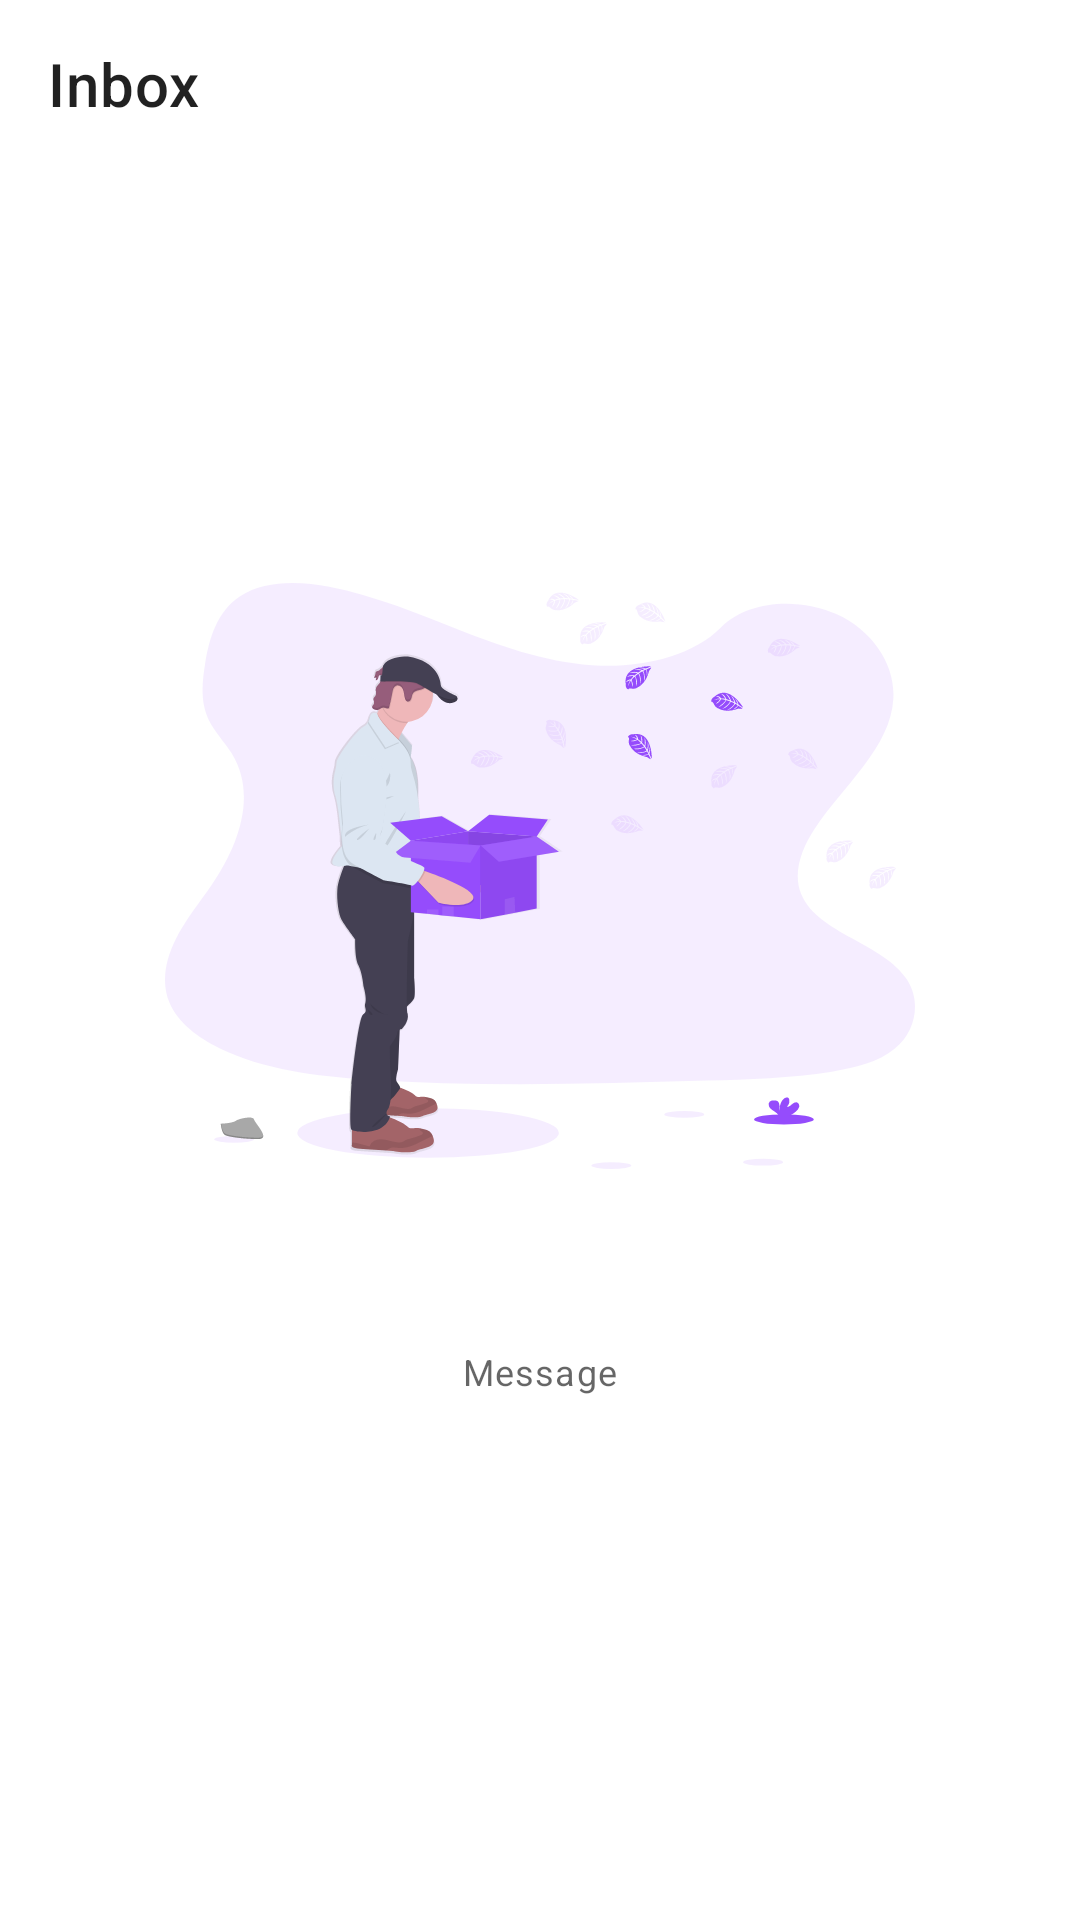

Reconstruct the res/layout file that produces this screen, plus the resources it refers to.
<!-- AndroidManifest.xml: application theme AppTheme -->
<!-- res/layout/fragment_message_room.xml -->
<?xml version="1.0" encoding="utf-8"?>
<androidx.coordinatorlayout.widget.CoordinatorLayout xmlns:android="http://schemas.android.com/apk/res/android"
    xmlns:app="http://schemas.android.com/apk/res-auto"
    xmlns:tools="http://schemas.android.com/tools"
    android:layout_width="match_parent"
    android:layout_height="match_parent">

    <com.google.android.material.appbar.AppBarLayout
        android:id="@+id/app_bar_layout"
        android:layout_width="match_parent"
        android:layout_height="wrap_content"
        app:liftOnScroll="true">

        <com.google.android.material.appbar.MaterialToolbar
            android:id="@+id/toolbar"
            style="@style/Widget.MaterialComponents.Toolbar.Surface"
            android:layout_width="match_parent"
            android:layout_height="wrap_content"
            app:title="@string/inbox" />

    </com.google.android.material.appbar.AppBarLayout>

    <include
        android:id="@+id/layout_state"
        layout="@layout/layout_state"
        android:layout_width="match_parent"
        android:layout_height="match_parent"
        app:layout_behavior="com.google.android.material.appbar.AppBarLayout$ScrollingViewBehavior"
        tools:visibility="visible" />

    <androidx.constraintlayout.widget.ConstraintLayout
        android:id="@+id/constraint_layout_content"
        android:layout_width="match_parent"
        android:layout_height="match_parent"
        android:visibility="invisible"
        app:layout_behavior="com.google.android.material.appbar.AppBarLayout$ScrollingViewBehavior"
        tools:visibility="visible">

    </androidx.constraintlayout.widget.ConstraintLayout>

</androidx.coordinatorlayout.widget.CoordinatorLayout>
<!-- res/layout/layout_state.xml (included above) -->
<?xml version="1.0" encoding="utf-8"?>
<androidx.constraintlayout.widget.ConstraintLayout xmlns:android="http://schemas.android.com/apk/res/android"
    xmlns:app="http://schemas.android.com/apk/res-auto"
    xmlns:tools="http://schemas.android.com/tools"
    android:layout_width="match_parent"
    android:layout_height="match_parent">

    <ImageView
        android:id="@+id/image_view_state"
        android:layout_width="250dp"
        android:layout_height="250dp"
        android:contentDescription="@string/content_desc_state_image"
        app:layout_constraintBottom_toTopOf="@id/text_view_state"
        app:layout_constraintEnd_toEndOf="parent"
        app:layout_constraintStart_toStartOf="parent"
        app:layout_constraintTop_toTopOf="parent"
        app:layout_constraintVertical_chainStyle="packed"
        tools:src="@drawable/svg_undraw_empty_xct9" />

    <com.google.android.material.textview.MaterialTextView
        android:id="@+id/text_view_state"
        style="?textAppearanceCaption"
        android:layout_width="wrap_content"
        android:layout_height="wrap_content"
        android:layout_marginTop="32dp"
        app:layout_constraintBottom_toTopOf="@id/button_action"
        app:layout_constraintEnd_toEndOf="parent"
        app:layout_constraintStart_toStartOf="parent"
        app:layout_constraintTop_toBottomOf="@id/image_view_state"
        tools:text="Message" />

    <com.google.android.material.button.MaterialButton
        android:id="@+id/button_action"
        style="@style/Widget.MaterialComponents.Button.OutlinedButton"
        android:layout_width="wrap_content"
        android:layout_height="wrap_content"
        android:layout_marginTop="16dp"
        android:textAllCaps="false"
        android:visibility="invisible"
        app:layout_constraintBottom_toBottomOf="parent"
        app:layout_constraintEnd_toEndOf="parent"
        app:layout_constraintStart_toStartOf="parent"
        app:layout_constraintTop_toBottomOf="@id/text_view_state"
        tools:text="Action"
        tools:visibility="visible" />

</androidx.constraintlayout.widget.ConstraintLayout>
<!-- resources referenced by this layout -->
<resources>
  <!-- drawable svg_undraw_empty_xct9: vector/xml drawable (drawable, 44264 chars, omitted) -->
  <string name="content_desc_state_image">Gambar keadaan</string>
  <string name="inbox">Inbox</string>
  <style name="AppTheme" parent="AppTheme.Base" />
  <style name="AppTheme.Base" parent="Theme.MaterialComponents.Light.NoActionBar">
          <item name="colorPrimary">@color/colorPrimary</item>
          <item name="colorPrimaryVariant">@color/colorPrimaryVariant</item>
          <item name="colorSecondary">@color/colorSecondary</item>
          <item name="colorSecondaryVariant">@color/colorSecondaryVariant</item>
          <item name="colorOnPrimary">@color/colorOnPrimary</item>
          <item name="colorOnSecondary">@color/colorOnSecondary</item>
  
          <item name="bottomSheetDialogTheme">@style/BottomSheetDialogTheme</item>
      </style>
  <color name="colorPrimary">#ed4cfc</color>
  <color name="colorPrimaryVariant">#ff84ff</color>
  <color name="colorSecondary">#954cfc</color>
  <color name="colorSecondaryVariant">#5e17c8</color>
  <color name="colorOnPrimary">#FFFFFF</color>
  <color name="colorOnSecondary">#000000</color>
  <style name="BottomSheetDialogTheme" parent="Theme.MaterialComponents.Light.BottomSheetDialog">
          <item name="bottomSheetStyle">@style/BottomSheetStyle</item>
      </style>
  <style name="BottomSheetStyle" parent="Widget.Design.BottomSheet.Modal">
          <item name="android:background">@drawable/bg_rounded_top_l</item>
          <item name="android:backgroundTint">?colorSurface</item>
      </style>
  <!-- drawable bg_rounded_top_l (drawable) -->
  <?xml version="1.0" encoding="utf-8"?>
  <shape xmlns:android="http://schemas.android.com/apk/res/android"
      xmlns:tools="http://schemas.android.com/tools"
      android:shape="rectangle">
      <corners
          android:topLeftRadius="@dimen/radius_l"
          android:topRightRadius="@dimen/radius_l" />
      <solid tools:color="?colorSurface" />
  </shape>
  <dimen name="radius_l">16dp</dimen>
</resources>
